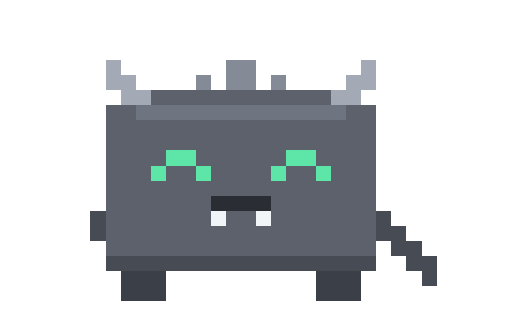
t = 0.00 s
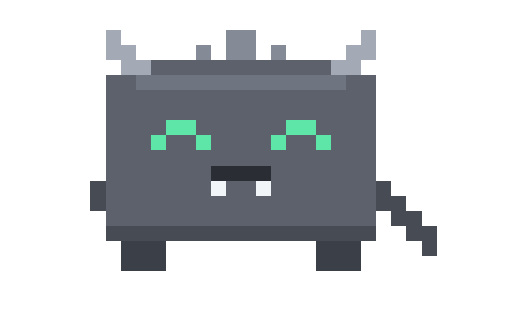
t = 0.25 s
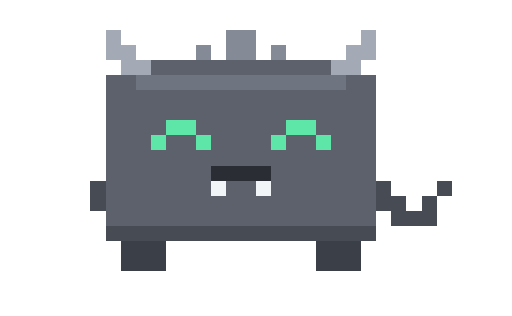
t = 0.50 s
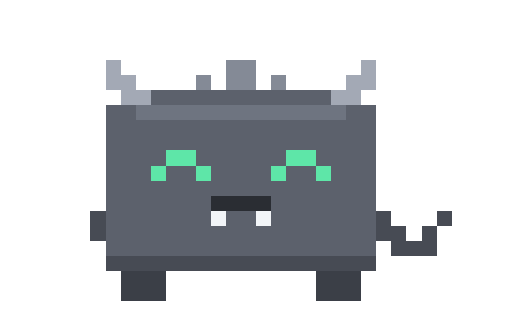
t = 0.75 s
t = 1.00 s: frame unchanged from t = 0.25 s, image omitted
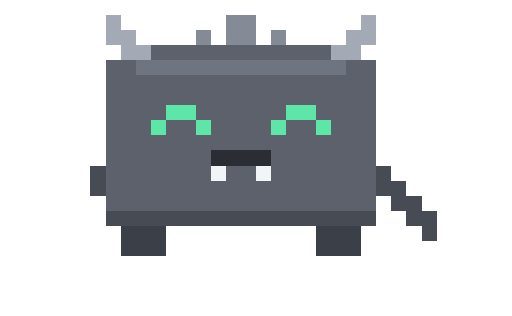
t = 1.25 s

The animated SVG that drew these frames (rendered in a browser with its animation timeline set to each time). Animation: 1 CSS @keyframes rule; one cycle of 1.50 s, repeats indefinitely.

<svg xmlns="http://www.w3.org/2000/svg" viewBox="0 0 340 210" width="680" height="420" shape-rendering="crispEdges"><style>@keyframes nxfk{0%{visibility:visible}12.5000%{visibility:hidden}100%{visibility:hidden}}.nxff{visibility:hidden;animation:nxfk 0.800s infinite}@media (prefers-reduced-motion: reduce){.nxff{animation:none}.nxff0{visibility:visible}}</style><g class="nxff nxff0" style="animation-delay:0.000s"><rect x="70" y="40" width="10" height="10" fill="#A3A9B5"/><rect x="150" y="40" width="20" height="10" fill="#848A96"/><rect x="240" y="40" width="10" height="10" fill="#A3A9B5"/><rect x="70" y="50" width="20" height="10" fill="#A3A9B5"/><rect x="130" y="50" width="10" height="10" fill="#848A96"/><rect x="150" y="50" width="20" height="10" fill="#848A96"/><rect x="180" y="50" width="10" height="10" fill="#848A96"/><rect x="230" y="50" width="20" height="10" fill="#A3A9B5"/><rect x="80" y="60" width="20" height="10" fill="#A3A9B5"/><rect x="100" y="60" width="120" height="10" fill="#5C616C"/><rect x="220" y="60" width="20" height="10" fill="#A3A9B5"/><rect x="70" y="70" width="20" height="10" fill="#5C616C"/><rect x="90" y="70" width="140" height="10" fill="#6E7480"/><rect x="230" y="70" width="20" height="10" fill="#5C616C"/><rect x="70" y="80" width="180" height="10" fill="#5C616C"/><rect x="70" y="90" width="180" height="10" fill="#5C616C"/><rect x="70" y="100" width="40" height="10" fill="#5C616C"/><rect x="110" y="100" width="20" height="10" fill="#5EE6A8"/><rect x="130" y="100" width="60" height="10" fill="#5C616C"/><rect x="190" y="100" width="20" height="10" fill="#5EE6A8"/><rect x="210" y="100" width="40" height="10" fill="#5C616C"/><rect x="70" y="110" width="30" height="10" fill="#5C616C"/><rect x="100" y="110" width="10" height="10" fill="#5EE6A8"/><rect x="110" y="110" width="20" height="10" fill="#5C616C"/><rect x="130" y="110" width="10" height="10" fill="#5EE6A8"/><rect x="140" y="110" width="40" height="10" fill="#5C616C"/><rect x="180" y="110" width="10" height="10" fill="#5EE6A8"/><rect x="190" y="110" width="20" height="10" fill="#5C616C"/><rect x="210" y="110" width="10" height="10" fill="#5EE6A8"/><rect x="220" y="110" width="30" height="10" fill="#5C616C"/><rect x="70" y="120" width="180" height="10" fill="#5C616C"/><rect x="70" y="130" width="70" height="10" fill="#5C616C"/><rect x="140" y="130" width="40" height="10" fill="#2A2D33"/><rect x="180" y="130" width="70" height="10" fill="#5C616C"/><rect x="60" y="140" width="10" height="10" fill="#474B54"/><rect x="70" y="140" width="70" height="10" fill="#5C616C"/><rect x="140" y="140" width="10" height="10" fill="#F2F5F8"/><rect x="150" y="140" width="20" height="10" fill="#5C616C"/><rect x="170" y="140" width="10" height="10" fill="#F2F5F8"/><rect x="180" y="140" width="70" height="10" fill="#5C616C"/><rect x="250" y="140" width="10" height="10" fill="#474B54"/><rect x="60" y="150" width="10" height="10" fill="#474B54"/><rect x="70" y="150" width="180" height="10" fill="#5C616C"/><rect x="250" y="150" width="20" height="10" fill="#474B54"/><rect x="70" y="160" width="180" height="10" fill="#5C616C"/><rect x="260" y="160" width="20" height="10" fill="#474B54"/><rect x="70" y="170" width="180" height="10" fill="#474B54"/><rect x="270" y="170" width="20" height="10" fill="#474B54"/><rect x="80" y="180" width="30" height="10" fill="#3B3F47"/><rect x="210" y="180" width="30" height="10" fill="#3B3F47"/><rect x="280" y="180" width="10" height="10" fill="#474B54"/><rect x="80" y="190" width="30" height="10" fill="#3B3F47"/><rect x="210" y="190" width="30" height="10" fill="#3B3F47"/></g><g class="nxff nxff1" style="animation-delay:-0.700s"><rect x="70" y="30" width="10" height="10" fill="#A3A9B5"/><rect x="150" y="30" width="20" height="10" fill="#848A96"/><rect x="240" y="30" width="10" height="10" fill="#A3A9B5"/><rect x="70" y="40" width="20" height="10" fill="#A3A9B5"/><rect x="130" y="40" width="10" height="10" fill="#848A96"/><rect x="150" y="40" width="20" height="10" fill="#848A96"/><rect x="180" y="40" width="10" height="10" fill="#848A96"/><rect x="230" y="40" width="20" height="10" fill="#A3A9B5"/><rect x="80" y="50" width="20" height="10" fill="#A3A9B5"/><rect x="100" y="50" width="120" height="10" fill="#5C616C"/><rect x="220" y="50" width="20" height="10" fill="#A3A9B5"/><rect x="70" y="60" width="20" height="10" fill="#5C616C"/><rect x="90" y="60" width="140" height="10" fill="#6E7480"/><rect x="230" y="60" width="20" height="10" fill="#5C616C"/><rect x="70" y="70" width="180" height="10" fill="#5C616C"/><rect x="70" y="80" width="180" height="10" fill="#5C616C"/><rect x="70" y="90" width="40" height="10" fill="#5C616C"/><rect x="110" y="90" width="20" height="10" fill="#5EE6A8"/><rect x="130" y="90" width="60" height="10" fill="#5C616C"/><rect x="190" y="90" width="20" height="10" fill="#5EE6A8"/><rect x="210" y="90" width="40" height="10" fill="#5C616C"/><rect x="70" y="100" width="30" height="10" fill="#5C616C"/><rect x="100" y="100" width="10" height="10" fill="#5EE6A8"/><rect x="110" y="100" width="20" height="10" fill="#5C616C"/><rect x="130" y="100" width="10" height="10" fill="#5EE6A8"/><rect x="140" y="100" width="40" height="10" fill="#5C616C"/><rect x="180" y="100" width="10" height="10" fill="#5EE6A8"/><rect x="190" y="100" width="20" height="10" fill="#5C616C"/><rect x="210" y="100" width="10" height="10" fill="#5EE6A8"/><rect x="220" y="100" width="30" height="10" fill="#5C616C"/><rect x="70" y="110" width="180" height="10" fill="#5C616C"/><rect x="70" y="120" width="70" height="10" fill="#5C616C"/><rect x="140" y="120" width="40" height="10" fill="#2A2D33"/><rect x="180" y="120" width="70" height="10" fill="#5C616C"/><rect x="60" y="130" width="10" height="10" fill="#474B54"/><rect x="70" y="130" width="70" height="10" fill="#5C616C"/><rect x="140" y="130" width="10" height="10" fill="#F2F5F8"/><rect x="150" y="130" width="20" height="10" fill="#5C616C"/><rect x="170" y="130" width="10" height="10" fill="#F2F5F8"/><rect x="180" y="130" width="70" height="10" fill="#5C616C"/><rect x="250" y="130" width="10" height="10" fill="#474B54"/><rect x="290" y="130" width="10" height="10" fill="#474B54"/><rect x="60" y="140" width="10" height="10" fill="#474B54"/><rect x="70" y="140" width="180" height="10" fill="#5C616C"/><rect x="250" y="140" width="20" height="10" fill="#474B54"/><rect x="280" y="140" width="10" height="10" fill="#474B54"/><rect x="70" y="150" width="180" height="10" fill="#5C616C"/><rect x="260" y="150" width="30" height="10" fill="#474B54"/><rect x="70" y="160" width="180" height="10" fill="#474B54"/><rect x="80" y="170" width="30" height="10" fill="#3B3F47"/><rect x="210" y="170" width="30" height="10" fill="#3B3F47"/><rect x="80" y="180" width="30" height="10" fill="#3B3F47"/><rect x="210" y="180" width="30" height="10" fill="#3B3F47"/></g><g class="nxff nxff2" style="animation-delay:-0.600s"><rect x="70" y="20" width="10" height="10" fill="#A3A9B5"/><rect x="150" y="20" width="20" height="10" fill="#848A96"/><rect x="240" y="20" width="10" height="10" fill="#A3A9B5"/><rect x="70" y="30" width="20" height="10" fill="#A3A9B5"/><rect x="130" y="30" width="10" height="10" fill="#848A96"/><rect x="150" y="30" width="20" height="10" fill="#848A96"/><rect x="180" y="30" width="10" height="10" fill="#848A96"/><rect x="230" y="30" width="20" height="10" fill="#A3A9B5"/><rect x="80" y="40" width="20" height="10" fill="#A3A9B5"/><rect x="100" y="40" width="120" height="10" fill="#5C616C"/><rect x="220" y="40" width="20" height="10" fill="#A3A9B5"/><rect x="70" y="50" width="20" height="10" fill="#5C616C"/><rect x="90" y="50" width="140" height="10" fill="#6E7480"/><rect x="230" y="50" width="20" height="10" fill="#5C616C"/><rect x="70" y="60" width="180" height="10" fill="#5C616C"/><rect x="70" y="70" width="180" height="10" fill="#5C616C"/><rect x="70" y="80" width="40" height="10" fill="#5C616C"/><rect x="110" y="80" width="20" height="10" fill="#5EE6A8"/><rect x="130" y="80" width="60" height="10" fill="#5C616C"/><rect x="190" y="80" width="20" height="10" fill="#5EE6A8"/><rect x="210" y="80" width="40" height="10" fill="#5C616C"/><rect x="70" y="90" width="30" height="10" fill="#5C616C"/><rect x="100" y="90" width="10" height="10" fill="#5EE6A8"/><rect x="110" y="90" width="20" height="10" fill="#5C616C"/><rect x="130" y="90" width="10" height="10" fill="#5EE6A8"/><rect x="140" y="90" width="40" height="10" fill="#5C616C"/><rect x="180" y="90" width="10" height="10" fill="#5EE6A8"/><rect x="190" y="90" width="20" height="10" fill="#5C616C"/><rect x="210" y="90" width="10" height="10" fill="#5EE6A8"/><rect x="220" y="90" width="30" height="10" fill="#5C616C"/><rect x="70" y="100" width="180" height="10" fill="#5C616C"/><rect x="70" y="110" width="70" height="10" fill="#5C616C"/><rect x="140" y="110" width="40" height="10" fill="#2A2D33"/><rect x="180" y="110" width="70" height="10" fill="#5C616C"/><rect x="60" y="120" width="10" height="10" fill="#474B54"/><rect x="70" y="120" width="70" height="10" fill="#5C616C"/><rect x="140" y="120" width="10" height="10" fill="#F2F5F8"/><rect x="150" y="120" width="20" height="10" fill="#5C616C"/><rect x="170" y="120" width="10" height="10" fill="#F2F5F8"/><rect x="180" y="120" width="70" height="10" fill="#5C616C"/><rect x="250" y="120" width="10" height="10" fill="#474B54"/><rect x="60" y="130" width="10" height="10" fill="#474B54"/><rect x="70" y="130" width="180" height="10" fill="#5C616C"/><rect x="250" y="130" width="20" height="10" fill="#474B54"/><rect x="70" y="140" width="180" height="10" fill="#5C616C"/><rect x="260" y="140" width="20" height="10" fill="#474B54"/><rect x="70" y="150" width="180" height="10" fill="#474B54"/><rect x="270" y="150" width="20" height="10" fill="#474B54"/><rect x="80" y="160" width="30" height="10" fill="#3B3F47"/><rect x="210" y="160" width="30" height="10" fill="#3B3F47"/><rect x="280" y="160" width="10" height="10" fill="#474B54"/><rect x="80" y="170" width="30" height="10" fill="#3B3F47"/><rect x="210" y="170" width="30" height="10" fill="#3B3F47"/></g><g class="nxff nxff3" style="animation-delay:-0.500s"><rect x="70" y="10" width="10" height="10" fill="#A3A9B5"/><rect x="150" y="10" width="20" height="10" fill="#848A96"/><rect x="240" y="10" width="10" height="10" fill="#A3A9B5"/><rect x="70" y="20" width="20" height="10" fill="#A3A9B5"/><rect x="130" y="20" width="10" height="10" fill="#848A96"/><rect x="150" y="20" width="20" height="10" fill="#848A96"/><rect x="180" y="20" width="10" height="10" fill="#848A96"/><rect x="230" y="20" width="20" height="10" fill="#A3A9B5"/><rect x="80" y="30" width="20" height="10" fill="#A3A9B5"/><rect x="100" y="30" width="120" height="10" fill="#5C616C"/><rect x="220" y="30" width="20" height="10" fill="#A3A9B5"/><rect x="70" y="40" width="20" height="10" fill="#5C616C"/><rect x="90" y="40" width="140" height="10" fill="#6E7480"/><rect x="230" y="40" width="20" height="10" fill="#5C616C"/><rect x="70" y="50" width="180" height="10" fill="#5C616C"/><rect x="70" y="60" width="180" height="10" fill="#5C616C"/><rect x="70" y="70" width="40" height="10" fill="#5C616C"/><rect x="110" y="70" width="20" height="10" fill="#5EE6A8"/><rect x="130" y="70" width="60" height="10" fill="#5C616C"/><rect x="190" y="70" width="20" height="10" fill="#5EE6A8"/><rect x="210" y="70" width="40" height="10" fill="#5C616C"/><rect x="70" y="80" width="30" height="10" fill="#5C616C"/><rect x="100" y="80" width="10" height="10" fill="#5EE6A8"/><rect x="110" y="80" width="20" height="10" fill="#5C616C"/><rect x="130" y="80" width="10" height="10" fill="#5EE6A8"/><rect x="140" y="80" width="40" height="10" fill="#5C616C"/><rect x="180" y="80" width="10" height="10" fill="#5EE6A8"/><rect x="190" y="80" width="20" height="10" fill="#5C616C"/><rect x="210" y="80" width="10" height="10" fill="#5EE6A8"/><rect x="220" y="80" width="30" height="10" fill="#5C616C"/><rect x="70" y="90" width="180" height="10" fill="#5C616C"/><rect x="70" y="100" width="70" height="10" fill="#5C616C"/><rect x="140" y="100" width="40" height="10" fill="#2A2D33"/><rect x="180" y="100" width="70" height="10" fill="#5C616C"/><rect x="60" y="110" width="10" height="10" fill="#474B54"/><rect x="70" y="110" width="70" height="10" fill="#5C616C"/><rect x="140" y="110" width="10" height="10" fill="#F2F5F8"/><rect x="150" y="110" width="20" height="10" fill="#5C616C"/><rect x="170" y="110" width="10" height="10" fill="#F2F5F8"/><rect x="180" y="110" width="70" height="10" fill="#5C616C"/><rect x="250" y="110" width="10" height="10" fill="#474B54"/><rect x="290" y="110" width="10" height="10" fill="#474B54"/><rect x="60" y="120" width="10" height="10" fill="#474B54"/><rect x="70" y="120" width="180" height="10" fill="#5C616C"/><rect x="250" y="120" width="20" height="10" fill="#474B54"/><rect x="280" y="120" width="10" height="10" fill="#474B54"/><rect x="70" y="130" width="180" height="10" fill="#5C616C"/><rect x="260" y="130" width="30" height="10" fill="#474B54"/><rect x="70" y="140" width="180" height="10" fill="#474B54"/><rect x="80" y="150" width="30" height="10" fill="#3B3F47"/><rect x="210" y="150" width="30" height="10" fill="#3B3F47"/><rect x="80" y="160" width="30" height="10" fill="#3B3F47"/><rect x="210" y="160" width="30" height="10" fill="#3B3F47"/></g><g class="nxff nxff4" style="animation-delay:-0.400s"><rect x="70" y="10" width="10" height="10" fill="#A3A9B5"/><rect x="150" y="10" width="20" height="10" fill="#848A96"/><rect x="240" y="10" width="10" height="10" fill="#A3A9B5"/><rect x="70" y="20" width="20" height="10" fill="#A3A9B5"/><rect x="130" y="20" width="10" height="10" fill="#848A96"/><rect x="150" y="20" width="20" height="10" fill="#848A96"/><rect x="180" y="20" width="10" height="10" fill="#848A96"/><rect x="230" y="20" width="20" height="10" fill="#A3A9B5"/><rect x="80" y="30" width="20" height="10" fill="#A3A9B5"/><rect x="100" y="30" width="120" height="10" fill="#5C616C"/><rect x="220" y="30" width="20" height="10" fill="#A3A9B5"/><rect x="70" y="40" width="20" height="10" fill="#5C616C"/><rect x="90" y="40" width="140" height="10" fill="#6E7480"/><rect x="230" y="40" width="20" height="10" fill="#5C616C"/><rect x="70" y="50" width="180" height="10" fill="#5C616C"/><rect x="70" y="60" width="180" height="10" fill="#5C616C"/><rect x="70" y="70" width="40" height="10" fill="#5C616C"/><rect x="110" y="70" width="20" height="10" fill="#5EE6A8"/><rect x="130" y="70" width="60" height="10" fill="#5C616C"/><rect x="190" y="70" width="20" height="10" fill="#5EE6A8"/><rect x="210" y="70" width="40" height="10" fill="#5C616C"/><rect x="70" y="80" width="30" height="10" fill="#5C616C"/><rect x="100" y="80" width="10" height="10" fill="#5EE6A8"/><rect x="110" y="80" width="20" height="10" fill="#5C616C"/><rect x="130" y="80" width="10" height="10" fill="#5EE6A8"/><rect x="140" y="80" width="40" height="10" fill="#5C616C"/><rect x="180" y="80" width="10" height="10" fill="#5EE6A8"/><rect x="190" y="80" width="20" height="10" fill="#5C616C"/><rect x="210" y="80" width="10" height="10" fill="#5EE6A8"/><rect x="220" y="80" width="30" height="10" fill="#5C616C"/><rect x="70" y="90" width="180" height="10" fill="#5C616C"/><rect x="70" y="100" width="70" height="10" fill="#5C616C"/><rect x="140" y="100" width="40" height="10" fill="#2A2D33"/><rect x="180" y="100" width="70" height="10" fill="#5C616C"/><rect x="60" y="110" width="10" height="10" fill="#474B54"/><rect x="70" y="110" width="70" height="10" fill="#5C616C"/><rect x="140" y="110" width="10" height="10" fill="#F2F5F8"/><rect x="150" y="110" width="20" height="10" fill="#5C616C"/><rect x="170" y="110" width="10" height="10" fill="#F2F5F8"/><rect x="180" y="110" width="70" height="10" fill="#5C616C"/><rect x="250" y="110" width="10" height="10" fill="#474B54"/><rect x="60" y="120" width="10" height="10" fill="#474B54"/><rect x="70" y="120" width="180" height="10" fill="#5C616C"/><rect x="250" y="120" width="20" height="10" fill="#474B54"/><rect x="70" y="130" width="180" height="10" fill="#5C616C"/><rect x="260" y="130" width="20" height="10" fill="#474B54"/><rect x="70" y="140" width="180" height="10" fill="#474B54"/><rect x="270" y="140" width="20" height="10" fill="#474B54"/><rect x="80" y="150" width="30" height="10" fill="#3B3F47"/><rect x="210" y="150" width="30" height="10" fill="#3B3F47"/><rect x="280" y="150" width="10" height="10" fill="#474B54"/><rect x="80" y="160" width="30" height="10" fill="#3B3F47"/><rect x="210" y="160" width="30" height="10" fill="#3B3F47"/></g><g class="nxff nxff5" style="animation-delay:-0.300s"><rect x="70" y="20" width="10" height="10" fill="#A3A9B5"/><rect x="150" y="20" width="20" height="10" fill="#848A96"/><rect x="240" y="20" width="10" height="10" fill="#A3A9B5"/><rect x="70" y="30" width="20" height="10" fill="#A3A9B5"/><rect x="130" y="30" width="10" height="10" fill="#848A96"/><rect x="150" y="30" width="20" height="10" fill="#848A96"/><rect x="180" y="30" width="10" height="10" fill="#848A96"/><rect x="230" y="30" width="20" height="10" fill="#A3A9B5"/><rect x="80" y="40" width="20" height="10" fill="#A3A9B5"/><rect x="100" y="40" width="120" height="10" fill="#5C616C"/><rect x="220" y="40" width="20" height="10" fill="#A3A9B5"/><rect x="70" y="50" width="20" height="10" fill="#5C616C"/><rect x="90" y="50" width="140" height="10" fill="#6E7480"/><rect x="230" y="50" width="20" height="10" fill="#5C616C"/><rect x="70" y="60" width="180" height="10" fill="#5C616C"/><rect x="70" y="70" width="180" height="10" fill="#5C616C"/><rect x="70" y="80" width="40" height="10" fill="#5C616C"/><rect x="110" y="80" width="20" height="10" fill="#5EE6A8"/><rect x="130" y="80" width="60" height="10" fill="#5C616C"/><rect x="190" y="80" width="20" height="10" fill="#5EE6A8"/><rect x="210" y="80" width="40" height="10" fill="#5C616C"/><rect x="70" y="90" width="30" height="10" fill="#5C616C"/><rect x="100" y="90" width="10" height="10" fill="#5EE6A8"/><rect x="110" y="90" width="20" height="10" fill="#5C616C"/><rect x="130" y="90" width="10" height="10" fill="#5EE6A8"/><rect x="140" y="90" width="40" height="10" fill="#5C616C"/><rect x="180" y="90" width="10" height="10" fill="#5EE6A8"/><rect x="190" y="90" width="20" height="10" fill="#5C616C"/><rect x="210" y="90" width="10" height="10" fill="#5EE6A8"/><rect x="220" y="90" width="30" height="10" fill="#5C616C"/><rect x="70" y="100" width="180" height="10" fill="#5C616C"/><rect x="70" y="110" width="70" height="10" fill="#5C616C"/><rect x="140" y="110" width="40" height="10" fill="#2A2D33"/><rect x="180" y="110" width="70" height="10" fill="#5C616C"/><rect x="60" y="120" width="10" height="10" fill="#474B54"/><rect x="70" y="120" width="70" height="10" fill="#5C616C"/><rect x="140" y="120" width="10" height="10" fill="#F2F5F8"/><rect x="150" y="120" width="20" height="10" fill="#5C616C"/><rect x="170" y="120" width="10" height="10" fill="#F2F5F8"/><rect x="180" y="120" width="70" height="10" fill="#5C616C"/><rect x="250" y="120" width="10" height="10" fill="#474B54"/><rect x="290" y="120" width="10" height="10" fill="#474B54"/><rect x="60" y="130" width="10" height="10" fill="#474B54"/><rect x="70" y="130" width="180" height="10" fill="#5C616C"/><rect x="250" y="130" width="20" height="10" fill="#474B54"/><rect x="280" y="130" width="10" height="10" fill="#474B54"/><rect x="70" y="140" width="180" height="10" fill="#5C616C"/><rect x="260" y="140" width="30" height="10" fill="#474B54"/><rect x="70" y="150" width="180" height="10" fill="#474B54"/><rect x="80" y="160" width="30" height="10" fill="#3B3F47"/><rect x="210" y="160" width="30" height="10" fill="#3B3F47"/><rect x="80" y="170" width="30" height="10" fill="#3B3F47"/><rect x="210" y="170" width="30" height="10" fill="#3B3F47"/></g><g class="nxff nxff6" style="animation-delay:-0.200s"><rect x="70" y="30" width="10" height="10" fill="#A3A9B5"/><rect x="150" y="30" width="20" height="10" fill="#848A96"/><rect x="240" y="30" width="10" height="10" fill="#A3A9B5"/><rect x="70" y="40" width="20" height="10" fill="#A3A9B5"/><rect x="130" y="40" width="10" height="10" fill="#848A96"/><rect x="150" y="40" width="20" height="10" fill="#848A96"/><rect x="180" y="40" width="10" height="10" fill="#848A96"/><rect x="230" y="40" width="20" height="10" fill="#A3A9B5"/><rect x="80" y="50" width="20" height="10" fill="#A3A9B5"/><rect x="100" y="50" width="120" height="10" fill="#5C616C"/><rect x="220" y="50" width="20" height="10" fill="#A3A9B5"/><rect x="70" y="60" width="20" height="10" fill="#5C616C"/><rect x="90" y="60" width="140" height="10" fill="#6E7480"/><rect x="230" y="60" width="20" height="10" fill="#5C616C"/><rect x="70" y="70" width="180" height="10" fill="#5C616C"/><rect x="70" y="80" width="180" height="10" fill="#5C616C"/><rect x="70" y="90" width="40" height="10" fill="#5C616C"/><rect x="110" y="90" width="20" height="10" fill="#5EE6A8"/><rect x="130" y="90" width="60" height="10" fill="#5C616C"/><rect x="190" y="90" width="20" height="10" fill="#5EE6A8"/><rect x="210" y="90" width="40" height="10" fill="#5C616C"/><rect x="70" y="100" width="30" height="10" fill="#5C616C"/><rect x="100" y="100" width="10" height="10" fill="#5EE6A8"/><rect x="110" y="100" width="20" height="10" fill="#5C616C"/><rect x="130" y="100" width="10" height="10" fill="#5EE6A8"/><rect x="140" y="100" width="40" height="10" fill="#5C616C"/><rect x="180" y="100" width="10" height="10" fill="#5EE6A8"/><rect x="190" y="100" width="20" height="10" fill="#5C616C"/><rect x="210" y="100" width="10" height="10" fill="#5EE6A8"/><rect x="220" y="100" width="30" height="10" fill="#5C616C"/><rect x="70" y="110" width="180" height="10" fill="#5C616C"/><rect x="70" y="120" width="70" height="10" fill="#5C616C"/><rect x="140" y="120" width="40" height="10" fill="#2A2D33"/><rect x="180" y="120" width="70" height="10" fill="#5C616C"/><rect x="60" y="130" width="10" height="10" fill="#474B54"/><rect x="70" y="130" width="70" height="10" fill="#5C616C"/><rect x="140" y="130" width="10" height="10" fill="#F2F5F8"/><rect x="150" y="130" width="20" height="10" fill="#5C616C"/><rect x="170" y="130" width="10" height="10" fill="#F2F5F8"/><rect x="180" y="130" width="70" height="10" fill="#5C616C"/><rect x="250" y="130" width="10" height="10" fill="#474B54"/><rect x="60" y="140" width="10" height="10" fill="#474B54"/><rect x="70" y="140" width="180" height="10" fill="#5C616C"/><rect x="250" y="140" width="20" height="10" fill="#474B54"/><rect x="70" y="150" width="180" height="10" fill="#5C616C"/><rect x="260" y="150" width="20" height="10" fill="#474B54"/><rect x="70" y="160" width="180" height="10" fill="#474B54"/><rect x="270" y="160" width="20" height="10" fill="#474B54"/><rect x="80" y="170" width="30" height="10" fill="#3B3F47"/><rect x="210" y="170" width="30" height="10" fill="#3B3F47"/><rect x="280" y="170" width="10" height="10" fill="#474B54"/><rect x="80" y="180" width="30" height="10" fill="#3B3F47"/><rect x="210" y="180" width="30" height="10" fill="#3B3F47"/></g><g class="nxff nxff7" style="animation-delay:-0.100s"><rect x="70" y="40" width="10" height="10" fill="#A3A9B5"/><rect x="150" y="40" width="20" height="10" fill="#848A96"/><rect x="240" y="40" width="10" height="10" fill="#A3A9B5"/><rect x="70" y="50" width="20" height="10" fill="#A3A9B5"/><rect x="130" y="50" width="10" height="10" fill="#848A96"/><rect x="150" y="50" width="20" height="10" fill="#848A96"/><rect x="180" y="50" width="10" height="10" fill="#848A96"/><rect x="230" y="50" width="20" height="10" fill="#A3A9B5"/><rect x="80" y="60" width="20" height="10" fill="#A3A9B5"/><rect x="100" y="60" width="120" height="10" fill="#5C616C"/><rect x="220" y="60" width="20" height="10" fill="#A3A9B5"/><rect x="70" y="70" width="20" height="10" fill="#5C616C"/><rect x="90" y="70" width="140" height="10" fill="#6E7480"/><rect x="230" y="70" width="20" height="10" fill="#5C616C"/><rect x="70" y="80" width="180" height="10" fill="#5C616C"/><rect x="70" y="90" width="180" height="10" fill="#5C616C"/><rect x="70" y="100" width="40" height="10" fill="#5C616C"/><rect x="110" y="100" width="20" height="10" fill="#5EE6A8"/><rect x="130" y="100" width="60" height="10" fill="#5C616C"/><rect x="190" y="100" width="20" height="10" fill="#5EE6A8"/><rect x="210" y="100" width="40" height="10" fill="#5C616C"/><rect x="70" y="110" width="30" height="10" fill="#5C616C"/><rect x="100" y="110" width="10" height="10" fill="#5EE6A8"/><rect x="110" y="110" width="20" height="10" fill="#5C616C"/><rect x="130" y="110" width="10" height="10" fill="#5EE6A8"/><rect x="140" y="110" width="40" height="10" fill="#5C616C"/><rect x="180" y="110" width="10" height="10" fill="#5EE6A8"/><rect x="190" y="110" width="20" height="10" fill="#5C616C"/><rect x="210" y="110" width="10" height="10" fill="#5EE6A8"/><rect x="220" y="110" width="30" height="10" fill="#5C616C"/><rect x="70" y="120" width="180" height="10" fill="#5C616C"/><rect x="70" y="130" width="70" height="10" fill="#5C616C"/><rect x="140" y="130" width="40" height="10" fill="#2A2D33"/><rect x="180" y="130" width="70" height="10" fill="#5C616C"/><rect x="60" y="140" width="10" height="10" fill="#474B54"/><rect x="70" y="140" width="70" height="10" fill="#5C616C"/><rect x="140" y="140" width="10" height="10" fill="#F2F5F8"/><rect x="150" y="140" width="20" height="10" fill="#5C616C"/><rect x="170" y="140" width="10" height="10" fill="#F2F5F8"/><rect x="180" y="140" width="70" height="10" fill="#5C616C"/><rect x="250" y="140" width="10" height="10" fill="#474B54"/><rect x="290" y="140" width="10" height="10" fill="#474B54"/><rect x="60" y="150" width="10" height="10" fill="#474B54"/><rect x="70" y="150" width="180" height="10" fill="#5C616C"/><rect x="250" y="150" width="20" height="10" fill="#474B54"/><rect x="280" y="150" width="10" height="10" fill="#474B54"/><rect x="70" y="160" width="180" height="10" fill="#5C616C"/><rect x="260" y="160" width="30" height="10" fill="#474B54"/><rect x="70" y="170" width="180" height="10" fill="#474B54"/><rect x="80" y="180" width="30" height="10" fill="#3B3F47"/><rect x="210" y="180" width="30" height="10" fill="#3B3F47"/><rect x="80" y="190" width="30" height="10" fill="#3B3F47"/><rect x="210" y="190" width="30" height="10" fill="#3B3F47"/></g></svg>
